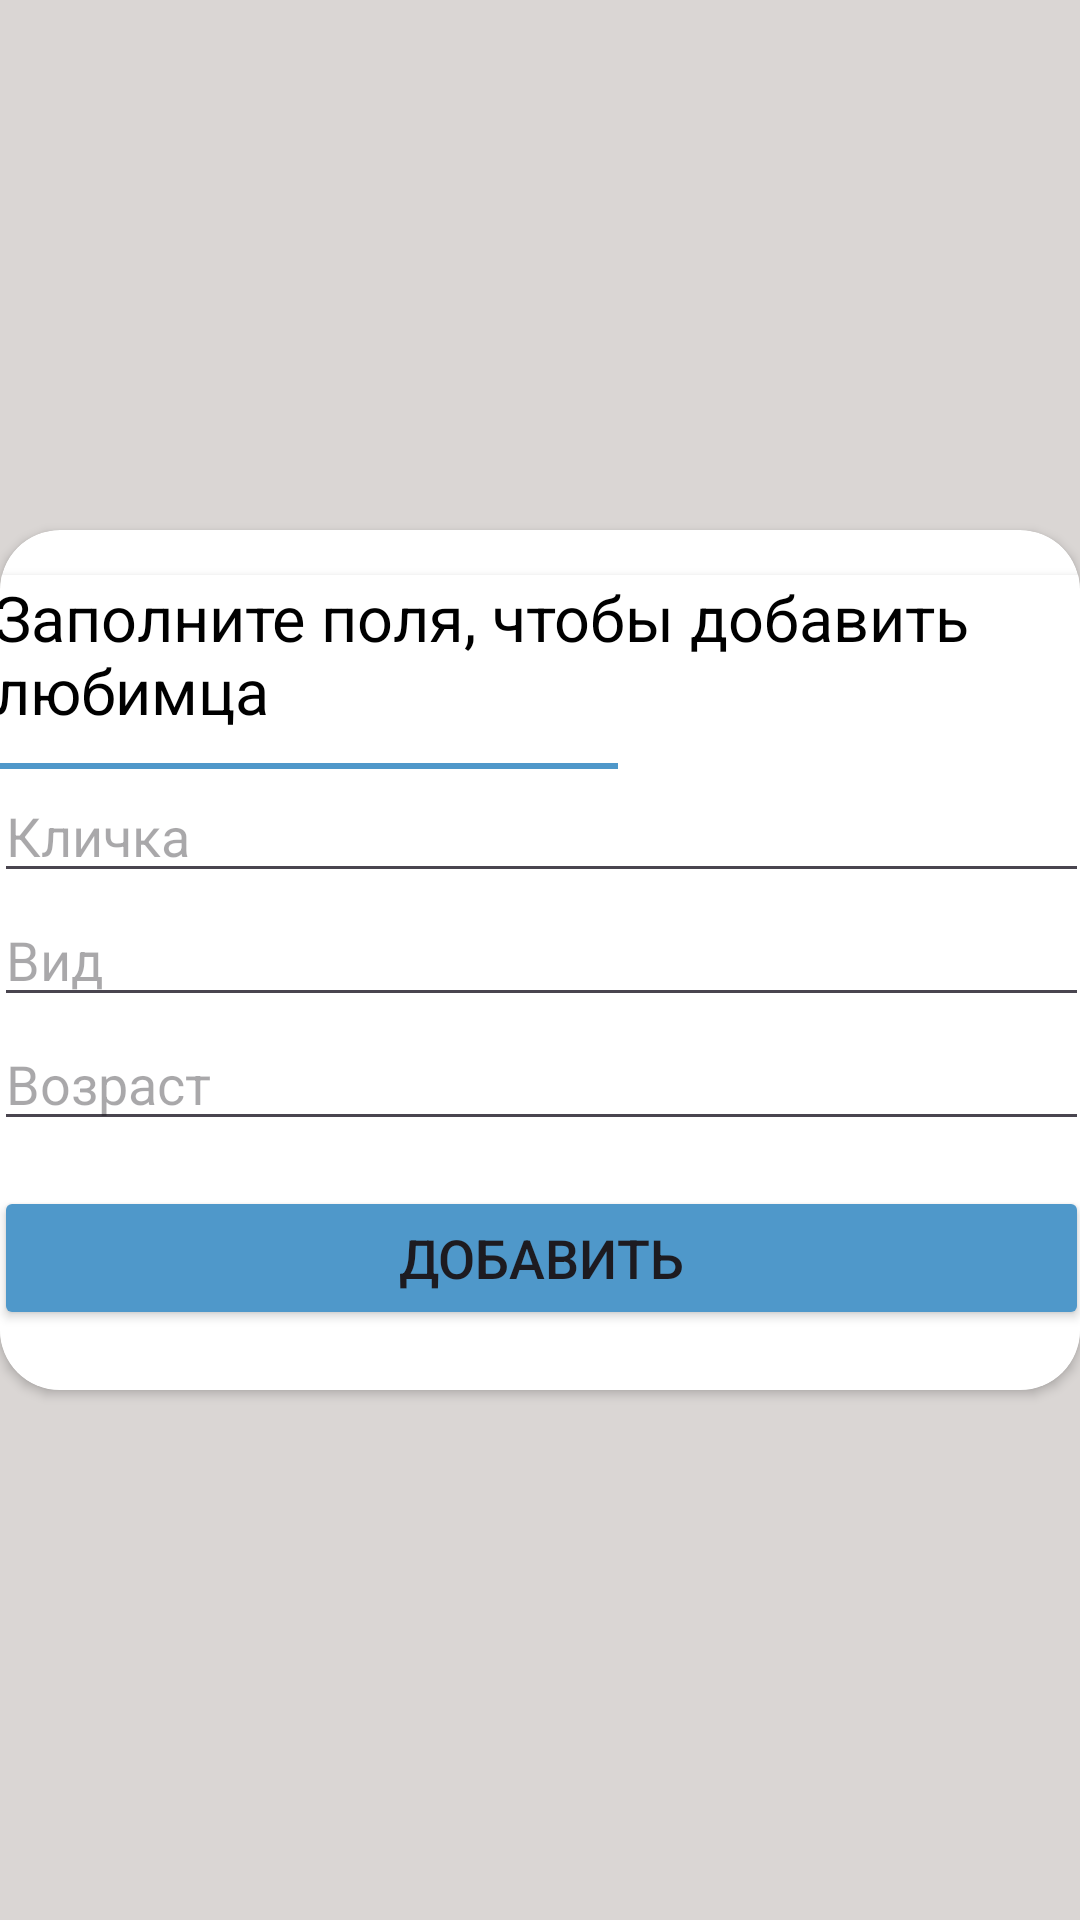

Write the Android layout XML for this screen, with the resource values it uses.
<!-- AndroidManifest.xml: application theme Theme.MyPetHelper -->
<!-- res/layout/bottom_sheet_pet_add.xml -->
<?xml version="1.0" encoding="utf-8"?>
<androidx.constraintlayout.widget.ConstraintLayout xmlns:android="http://schemas.android.com/apk/res/android"
    xmlns:app="http://schemas.android.com/apk/res-auto"
    xmlns:tools="http://schemas.android.com/tools"
    android:layout_width="match_parent"
    android:layout_height="wrap_content"
    android:background="#DAD6D4">

    <androidx.cardview.widget.CardView
        android:id="@+id/carder"
        android:layout_width="match_parent"
        android:layout_height="wrap_content"
        app:cardCornerRadius="20dp"
        app:layout_constraintBottom_toBottomOf="parent"
        app:layout_constraintEnd_toEndOf="parent"
        app:layout_constraintStart_toStartOf="parent"
        app:layout_constraintTop_toTopOf="parent">

        <androidx.constraintlayout.widget.ConstraintLayout
            android:layout_width="match_parent"
            android:layout_height="wrap_content">

            <ImageView
                android:id="@+id/imageView6"
                android:layout_width="wrap_content"
                android:layout_height="wrap_content"
                android:layout_gravity="center_horizontal"
                app:layout_constraintBottom_toTopOf="@+id/cardView"
                app:layout_constraintEnd_toEndOf="parent"
                app:layout_constraintStart_toStartOf="parent"
                app:layout_constraintTop_toTopOf="parent"
                app:srcCompat="@drawable/ic_line" />

            <androidx.cardview.widget.CardView
                android:id="@+id/cardView"
                android:layout_width="405dp"
                android:layout_height="wrap_content"
                android:layout_marginTop="15dp"
                app:cardCornerRadius="20dp"
                app:layout_constraintBottom_toBottomOf="parent"
                app:layout_constraintEnd_toEndOf="parent"
                app:layout_constraintStart_toStartOf="parent"
                app:layout_constraintTop_toTopOf="parent"
                app:layout_constraintVertical_bias="0.0">


                <LinearLayout
                    android:layout_width="match_parent"
                    android:layout_height="wrap_content"
                    android:orientation="vertical">

                    <LinearLayout
                        android:layout_width="match_parent"
                        android:layout_height="wrap_content"
                        android:layout_marginLeft="20dp"
                        android:layout_marginRight="20dp"
                        android:orientation="vertical">

                        <TextView
                            android:id="@+id/textTitle"
                            android:layout_width="match_parent"
                            android:layout_height="wrap_content"
                            android:text="Заполните поля, чтобы добавить любимца"
                            android:textColor="@color/black"
                            android:textSize="21sp" />

                        <View
                            android:layout_width="match_parent"
                            android:layout_height="2dp"
                            android:layout_marginTop="10dp"

                            android:layout_marginRight="157dp"
                            android:background="@color/mainBlue"
                            />

                        <EditText
                            android:id="@+id/editTextNick"
                            android:layout_width="match_parent"
                            android:layout_height="wrap_content"
                            android:ems="10"
                            android:inputType="text"
                            android:hint="Кличка" />

                        <EditText
                            android:id="@+id/editTextVid"
                            android:layout_width="match_parent"
                            android:layout_height="wrap_content"
                            android:ems="10"
                            android:inputType="text"
                            android:hint="Вид" />

                        <EditText
                            android:id="@+id/editTextAge"
                            android:layout_width="match_parent"
                            android:layout_height="wrap_content"
                            android:ems="10"
                            android:inputType="text"
                            android:hint="Возраст" />

                        <Button
                            android:id="@+id/buttonAdd"
                            android:layout_width="match_parent"
                            android:layout_height="wrap_content"
                            android:layout_marginTop="15dp"
                            android:layout_marginBottom="20dp"
                            android:text="Добавить"
                            android:backgroundTint="@color/mainBlue"
                            android:textSize="18sp"
                            app:cornerRadius="40dp"/>

                    </LinearLayout>

                </LinearLayout>

            </androidx.cardview.widget.CardView>

        </androidx.constraintlayout.widget.ConstraintLayout>

    </androidx.cardview.widget.CardView>


</androidx.constraintlayout.widget.ConstraintLayout>
<!-- resources referenced by this layout -->
<resources>
  <color name="black">#FF000000</color>
  <color name="mainBlue">#4F98CA</color>
  <style name="Theme.MyPetHelper" parent="Base.Theme.MyPetHelper" />
  <style name="Base.Theme.MyPetHelper" parent="Theme.Material3.DayNight.NoActionBar">
          
          
      </style>
</resources>
